Run: headless pygame with SDL's dummy video driver; simulated clock (each Clock.tick advances the game by its frame time, no real sleeping); random seed 0; keys injected as events and as key.get_pressed() state; no mouse input.
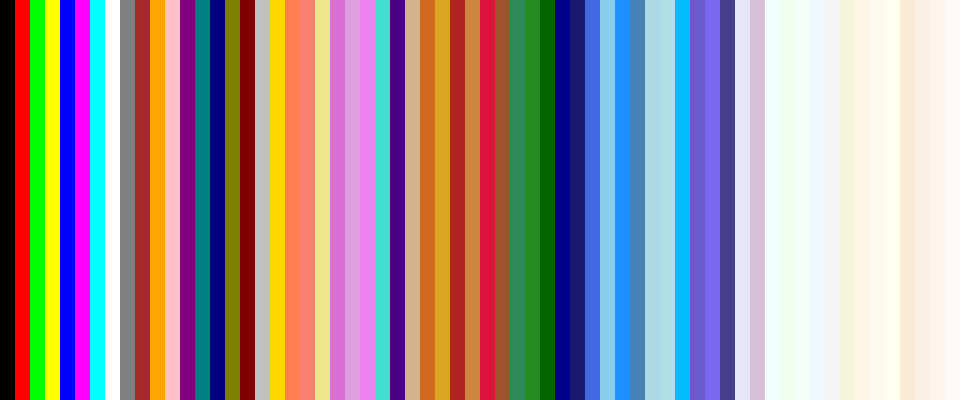
Frame 1 of 4 · flips 1–60 · no input
Frame 2 of 4 · flips 61–180 · tapped SPACE, RETURN · held RIGHT (→), D · screen unchanged from frame 1, image omitted
Frame 3 of 4 · flips 181–300 · held DOWN (↓), S · screen unchanged from frame 2, image omitted
Frame 4 of 4 · flips 301–420 · held LEFT (←), A, UP (↑), W · screen unchanged from frame 3, image omitted

The pygame program that drew these frames:

import pygame
import sys

black = (0, 0, 0)
red = (255, 0, 0)
green = (0, 255, 0)
yellow = (255, 255, 0)
blue = (0, 0, 255)
magenta = (255, 0, 255)
cyan = (0, 255, 255)
white = (255, 255, 255)
gray = (128, 128, 128)
brown = (165, 42, 42)
orange = (255, 165, 0)
pink = (255, 192, 203)
purple = (128, 0, 128)
teal = (0, 128, 128)
navy = (0, 0, 128)
olive = (128, 128, 0)

maroon = (128, 0, 0)
silver = (192, 192, 192)
gold = (255, 215, 0)
coral = (255, 127, 80)
salmon = (250, 128, 114)
khaki = (240, 230, 140)
orchid = (218, 112, 214)
plum = (221, 160, 221)
violet = (238, 130, 238)
turquoise = (64, 224, 208)
indigo = (75, 0, 130)
tan = (210, 180, 140)
chocolate = (210, 105, 30)
goldenrod = (218, 165, 32)
firebrick = (178, 34, 34)
peru = (205, 133, 63)
crimson = (220, 20, 60)
sienna = (160, 82, 45)
seagreen = (46, 139, 87)
forestgreen = (34, 139, 34)
darkgreen = (0, 100, 0)
darkblue = (0, 0, 139)
midnightblue = (25, 25, 112)
royalblue = (65, 105, 225)
skyblue = (135, 206, 235)
dodgerblue = (30, 144, 255)
steelblue = (70, 130, 180)
lightblue = (173, 216, 230)
powderblue = (176, 224, 230)
deepskyblue = (0, 191, 255)
slateblue = (106, 90, 205)
mediumslateblue = (123, 104, 238)
darkslateblue = (72, 61, 139)
lavender = (230, 230, 250)
thistle = (216, 191, 216)
azure = (240, 255, 255)
honeydew = (240, 255, 240)
mintcream = (245, 255, 250)
aliceblue = (240, 248, 255)
whitesmoke = (245, 245, 245)
beige = (245, 245, 220)
oldlace = (253, 245, 230)
floralwhite = (255, 250, 240)
ivory = (255, 255, 240)
antiquewhite = (250, 235, 215)
linen = (250, 240, 230)
seashell = (255, 245, 238)
snow = (255, 250, 250)

colors64 = [black, red, green, yellow, blue, magenta, cyan, white, gray, brown, orange, pink, purple, teal, navy, olive, maroon, silver, gold, coral, salmon, khaki, orchid, plum, violet, turquoise, indigo, tan, chocolate, goldenrod, firebrick, peru, crimson, sienna, seagreen, forestgreen, darkgreen, darkblue, midnightblue, royalblue, skyblue, dodgerblue, steelblue, lightblue, powderblue, deepskyblue, slateblue, mediumslateblue, darkslateblue, lavender, thistle, azure, honeydew, mintcream, aliceblue, whitesmoke, beige, oldlace, floralwhite, ivory, antiquewhite, linen, seashell, snow]

colors16 = [black, red, green, yellow, blue, magenta, cyan, white, gray, brown, orange, pink, purple, teal, navy, olive]

def run():
    pygame.init()
    screen = pygame.display.set_mode((64*15, 400))
    pygame.display.set_caption("Color")
    color_width = 64*15 // len(colors64)  # 每个颜色块的宽度
    while True:
        for i, color in enumerate(colors64):
            pygame.draw.rect(screen, color, (i * color_width, 0, color_width, 600))
        if pygame.event.get(pygame.QUIT): pygame.quit(); sys.exit()
        pygame.display.flip()
if __name__ == "__main__":
    run()
